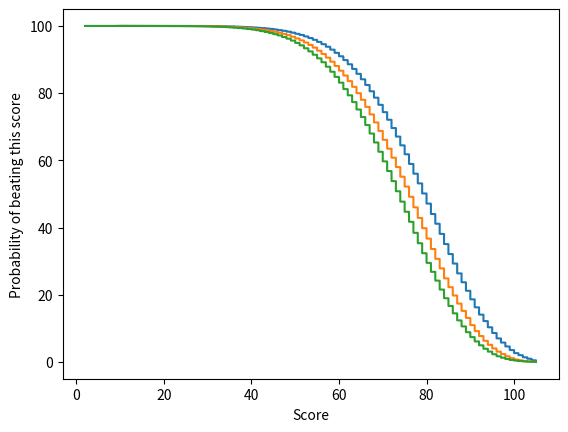

This chart was generated by the following Python code:
import numpy as np
import matplotlib.pyplot as plt
import pandas as pd


def single_run(win_prob_pct: list[float], points: list[int]) -> int:
    r = np.random.uniform(size=len(win_prob_pct))
    win_prob = 0.01 * np.array(win_prob_pct)
    wins = r < win_prob
    point_total = sum(np.array(points) * wins)
    return point_total


def many_runs(win_prob_pct: list[float], points: list[int], N: int) -> int:
    r = np.random.uniform(size=(N, len(win_prob_pct)))
    win_prob = 0.01 * np.array(win_prob_pct)
    win_prob_tiled = np.tile(win_prob, (N, 1))
    wins = r < win_prob_tiled
    points_tiled = np.tile(points, (N, 1))
    point_total = np.sum(points_tiled * wins, axis=1)
    return point_total


def get_points_from_win_prob(win_prob_pct: list[float]):
    df = pd.DataFrame(data={"prob": win_prob_pct})
    df2 = df.sort_values("prob")
    df2["points"] = range(1, len(win_prob_pct) + 1)
    points = df2.sort_index()["points"].values
    return points


def cdf_plot(y):
    x = sorted(y)
    cdf = np.cumsum(x) / sum(x)
    plt.plot(x, 100 - 100 * cdf)
    plt.xlabel("Score")
    plt.ylabel("Probability of beating this score")


def play_around():
    win_prob_pct = [59, 83, 73, 76, 67, 74, 60, 71, 51, 80, 77, 55, 59, 69]
    points = [3, 14, 9, 11, 6, 10, 5, 8, 1, 13, 12, 2, 4, 7]
    y = many_runs(win_prob_pct, points, int(1e5))

    win_prob_pct = [59, 83, 73, 76, 67, 74, 60, 71, 51, 80, 77, 55, 59, 59]
    points = [3, 14, 9, 11, 6, 10, 5, 8, 1, 13, 12, 2, 4, 7]
    y2 = many_runs(win_prob_pct, points, int(1e5))

    win_prob_pct = [67] * 14
    points = list(range(1, 15))
    y0 = many_runs(win_prob_pct, points, int(1e5))

    win_prob_pct = [50] * 14
    points = list(range(1, 15))
    y1 = many_runs(win_prob_pct, points, int(1e5))

    cdf_plot(y2)
    cdf_plot(y0)
    cdf_plot(y1)

    ml = np.array(
        [174, 132, 168, 174, 148, 800, 142, 235, 132, 144, 255, 2500, 132, 390]
    )
    win_prob_pct = 100 * ml / (ml + 100)
    y10 = many_runs(win_prob_pct, get_points_from_win_prob(win_prob_pct), int(1e5))


def bet_against_the_toss_ups():
    win_prob_pct = np.array([59, 83, 73, 76, 67, 74, 60, 71, 51, 80, 77, 55, 59, 59])
    points = get_points_from_win_prob(win_prob_pct)
    y1 = many_runs(win_prob_pct, points, int(1e5))
    y2 = many_runs(get_flipped_win_probs(win_prob_pct, 60), points, int(1e5))
    y3 = many_runs(get_flipped_win_probs(win_prob_pct, 70), points, int(1e5))

    cdf_plot(y1)
    cdf_plot(y2)
    cdf_plot(y3)

    ...


def get_flipped_win_probs(win_prob_pct, threshold):
    """flip win probs that are below threshold"""
    win_prob_pct_flip = []
    for i in win_prob_pct:
        win_prob_pct_flip.append(i if i > threshold else 100 - i)
    return win_prob_pct_flip


def get_flipped_win_probs_choice(win_prob_pct=list[float], choices=list[bool]):
    """flip win probs betted against"""
    win_prob_pct_flip = []
    for i, p in enumerate(win_prob_pct):
        win_prob_pct_flip.append(p if choices[i] else 100 - p)
    return win_prob_pct_flip


def get_randomized_picks(win_prob_pct: list[float], shift_pct: float = 0):
    choices = np.random.uniform(size=len(win_prob_pct)) * 100 < (
        shift_pct + win_prob_pct
    )
    N_underdogs = len(choices) - sum(choices)
    print(f"Betting for {N_underdogs} underdogs")
    return choices


if __name__ == "__main__":
    bet_against_the_toss_ups()
    ...
